Run: headless pygame with SDL's dummy video driver; simulated clock (each Clock.tick advances the game by its frame time, no real sleeping); random seed 0; keys injected as events and as key.get_pressed() state; no mouse input.
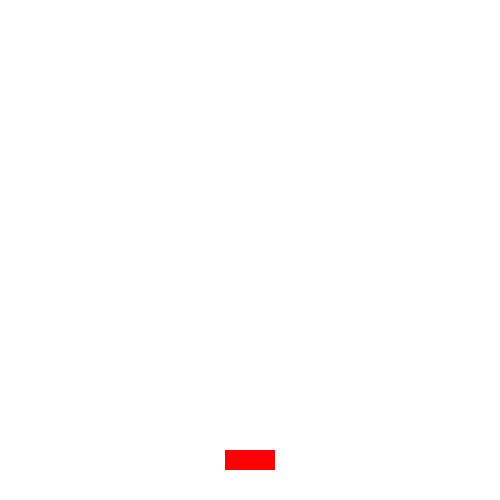
Frame 1 of 4 · flips 1–60 · no input
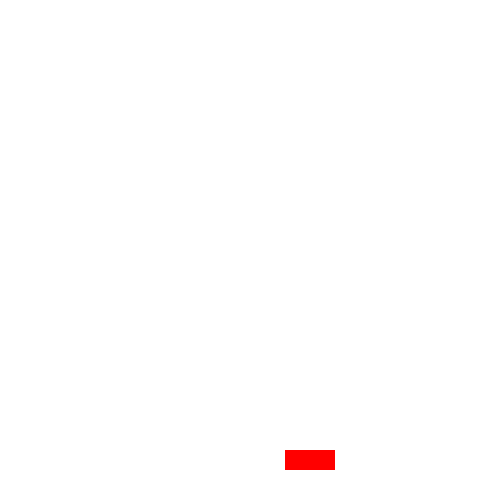
Frame 2 of 4 · flips 61–180 · tapped SPACE, RETURN · held RIGHT (→), D
Frame 3 of 4 · flips 181–300 · held DOWN (↓), S · screen unchanged from frame 2, image omitted
Frame 4 of 4 · flips 301–420 · held LEFT (←), A, UP (↑), W · screen same as frame 1, image omitted

The pygame program that drew these frames:

import pygame as pg

pg.init()

class Kurv:
    def __init__(self, x_pos:int, y_pos:int, bredde:int, høyde:int, fart:int, vindu, farge:tuple):
        self._x_pos = x_pos
        self._y_pos = y_pos
        self._bredde = bredde
        self._høyde = høyde
        self._fart = fart
        self._vindu = vindu
        self._farge = farge
        self._retning = "stopp"
    
    def tegne(self):
        pg.draw.rect(
            self._vindu,
            self._farge,
            (self._x_pos, self._y_pos, self._bredde, self._høyde)
        )

    def flytt(self):
        if self._retning == "venstre":
            self._x_pos -= self._fart
        elif self._retning == "høyre":
            self._x_pos += self._fart

    def rettning(self, trykkede_taster):
        if trykkede_taster[pg.K_LEFT]:
            self._retning = "venstre"
        elif trykkede_taster[pg.K_RIGHT]:
            self._retning = "høyre"
        else:
            self._retning = "stopp"

    def grenser(self):
        if self._x_pos <= 0:
            self._x_pos = 0
        elif self._x_pos + self._bredde >= self._vindu.get_width():
            self._x_pos = self._vindu.get_width() - self._bredde

class Ball:
    def __init__(self, x_pos:int, y_pos:int, radius:int, fart:float, vindu, farge:tuple):
        self._x_pos = x_pos
        self._y_pos = y_pos
        self._radius = radius
        self._fart = fart
        self._vindu = vindu
        self._farge = farge

    def tegne_ball(self):
        pg.draw.circle(self._vindu, self._farge, (self._x_pos, self._y_pos), self._radius)
    
    def flytt(self):
        self._y_pos += self._fart




VINDU_BREDDE = 500
VINDU_HOYDE = 500
vindu = pg.display.set_mode([VINDU_BREDDE, VINDU_HOYDE])
pg.display.set_caption("Bruk piltaster for å bevege")

kurv = Kurv(225, 450, 50, 20, 0.5, vindu, (255, 0, 0))
ball = Ball(250, 0, 15, 0.4, vindu, (0, 0, 255))

fortsett = True

while fortsett:
    for event in pg.event.get():
        if event.type == pg.QUIT:
            fortsett = False

    trykkede_taster = pg.key.get_pressed()

    kurv.rettning(trykkede_taster)
    kurv.flytt()
    kurv.grenser()

    vindu.fill((255, 255, 255))
    kurv.tegne()
    pg.display.flip()

pg.quit()
